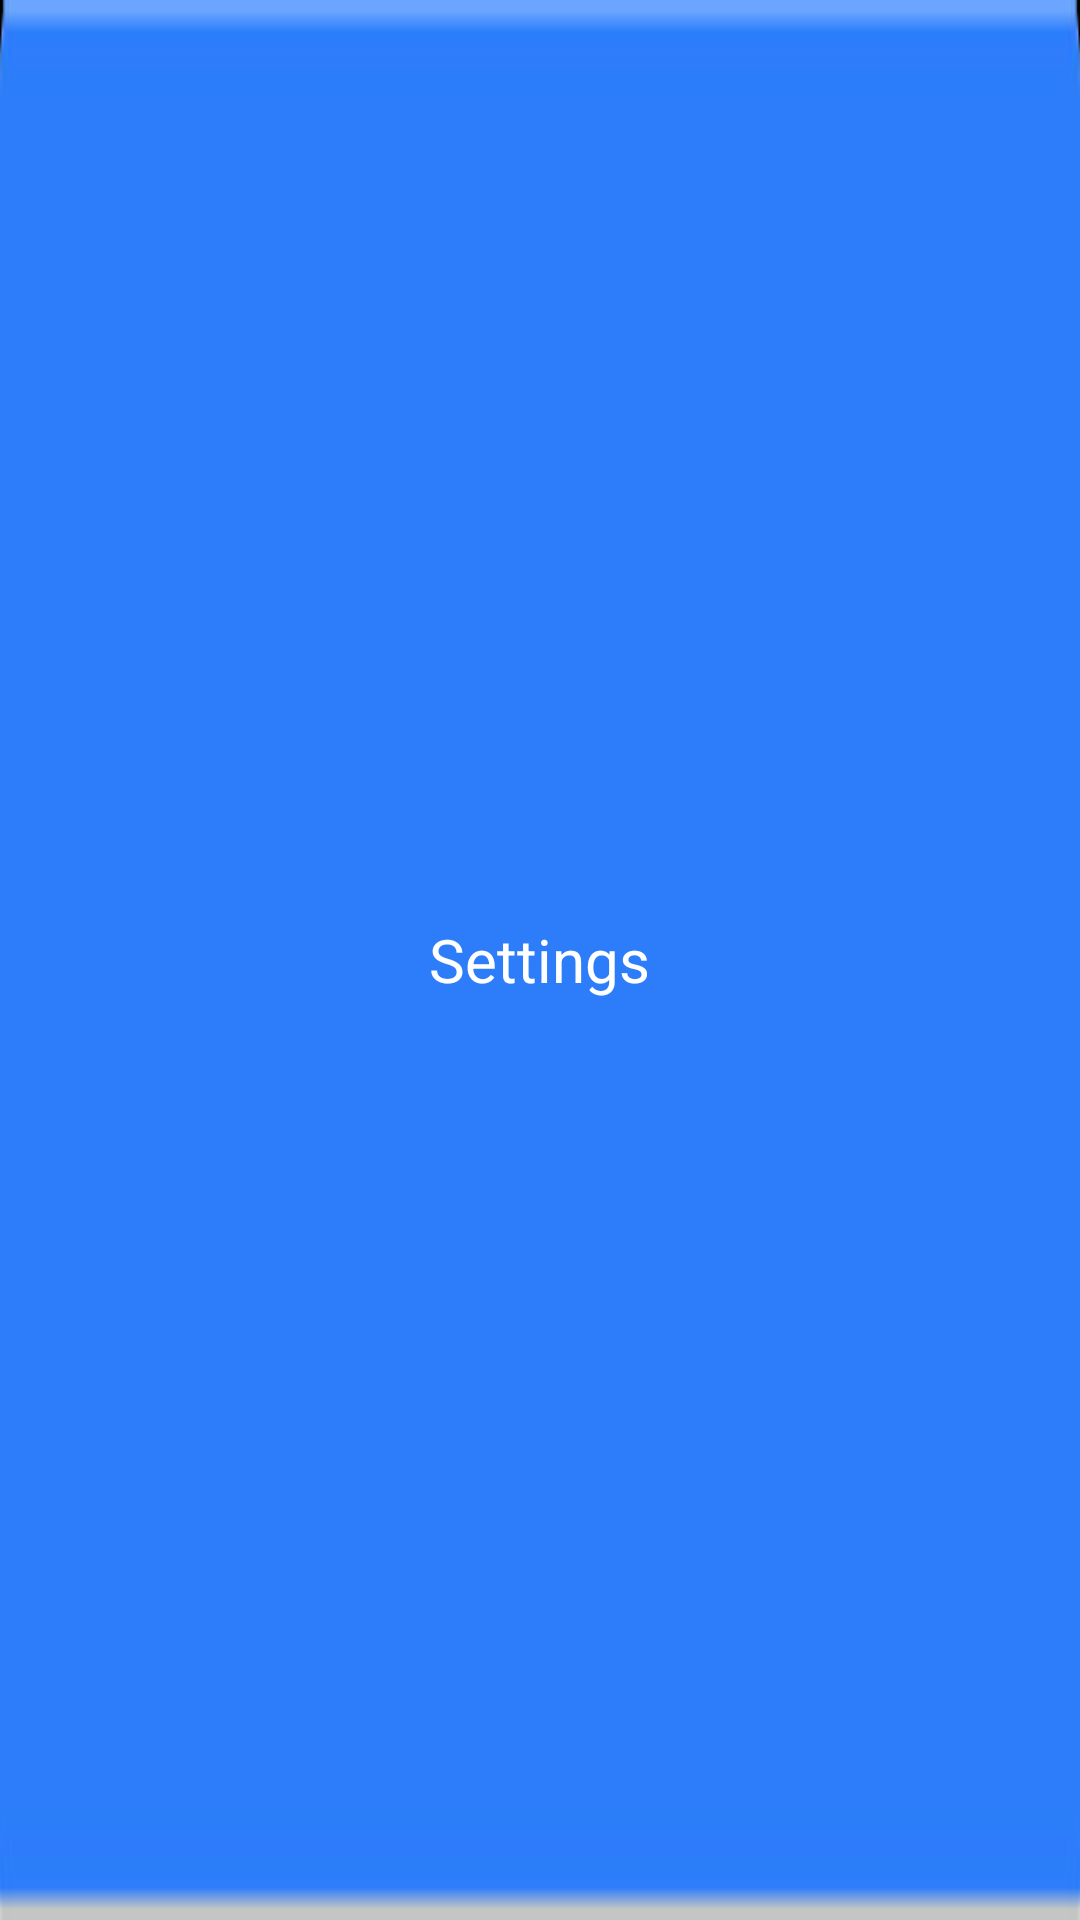

The Android layout XML behind this screen, and the referenced resources:
<!-- AndroidManifest.xml: application theme HiTheme_PushLeftIn -->
<!-- res/layout/mybox_title_set.xml -->
<?xml version="1.0" encoding="utf-8"?>
<RelativeLayout android:id="@id/title_set" android:background="@drawable/set_head_bg" android:layout_width="match_parent" android:layout_height="wrap_content" android:layout_alignParentTop="true"
  xmlns:android="http://schemas.android.com/apk/res/android">
    <Button android:gravity="left" android:id="@id/title_logo_img" android:background="@drawable/rc_back" android:layout_width="wrap_content" android:layout_height="wrap_content" android:layout_marginLeft="10.0dp" android:layout_centerVertical="true" />
    <TextView android:textSize="20.0sp" android:textColor="@color/white" android:id="@id/title_user_txt" android:layout_width="wrap_content" android:layout_height="wrap_content" android:text="@string/setting_title" android:layout_centerHorizontal="true" android:layout_centerVertical="true" />
</RelativeLayout>
<!-- resources referenced by this layout -->
<resources>
  <color name="white">#ffffff</color>
  <!-- drawable set_head_bg: png bitmap (drawable-xhdpi-v4, 548 bytes) -->
  <string name="setting_title">Settings</string>
  <style name="HiTheme_PushLeftIn" parent="@android:style/Theme.NoTitleBar">
          <item name="android:windowAnimationStyle">@style/ActivityPushLeftInAnimation</item>
      </style>
  <style name="ActivityPushLeftInAnimation" parent="@android:style/Animation.Activity">
          <item name="android:activityOpenEnterAnimation">@anim/push_left_in</item>
          <item name="android:activityOpenExitAnimation">@anim/push_left_out</item>
          <item name="android:activityCloseEnterAnimation">@anim/push_right_in</item>
          <item name="android:activityCloseExitAnimation">@anim/push_right_out</item>
      </style>
</resources>
